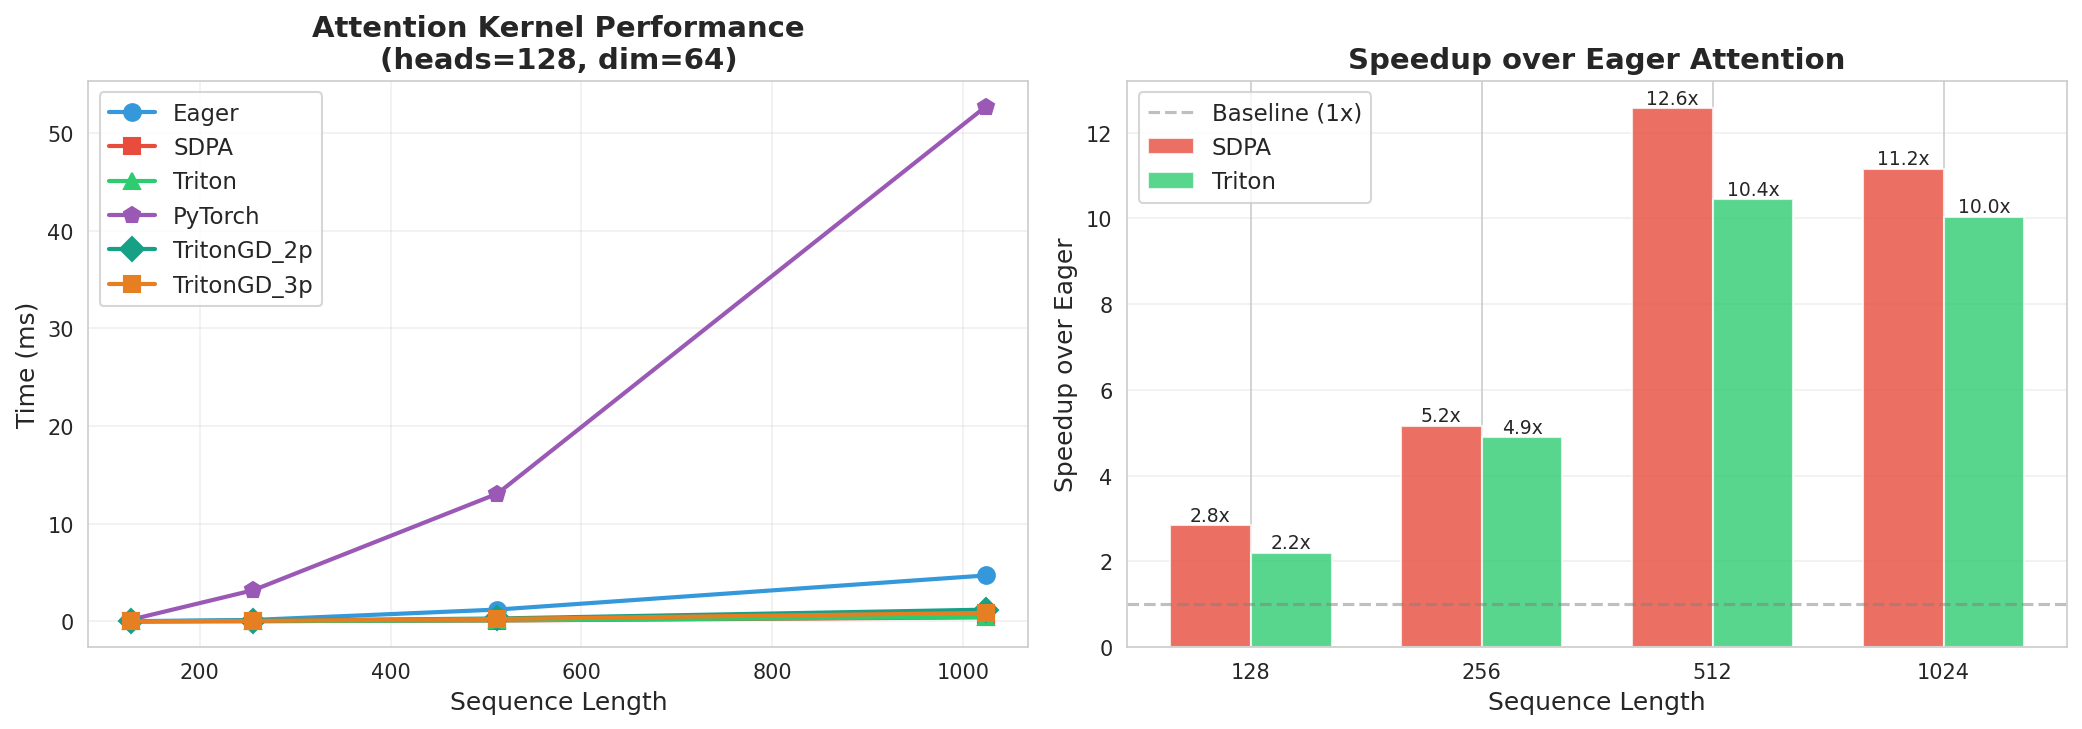

Values plotted in this chart, from the file beside it:
Sequence_Length, Eager_ms, SDPA_ms, Triton_ms, PyTorch_ms, TritonGD_2p_ms, TritonGD_3p_ms
128, 0.030, 0.011, 0.014, 0.188, 0.022, 0.018
256, 0.154, 0.030, 0.032, 3.198, 0.076, 0.056
512, 1.217, 0.097, 0.117, 13.08, 0.304, 0.252
1024, 4.706, 0.422, 0.469, 52.68, 1.208, 0.872
